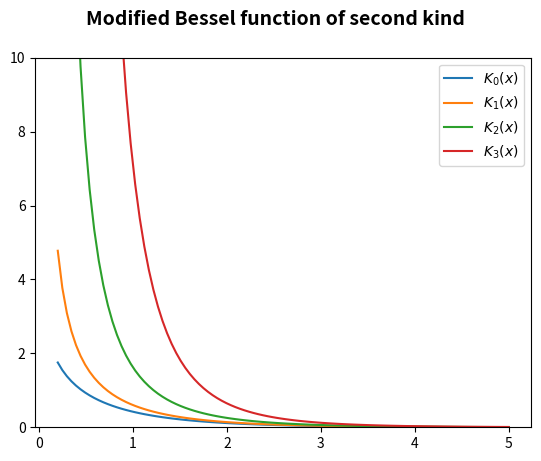

This chart was generated by the following Python code:
#
# The scipy.special module includes a large number of Bessel-functions
#
import numpy as np
import matplotlib.pyplot as plt
from scipy.special import kn
fig, ax = plt.subplots()

# Bessel's equation arises when finding separable solutions to Laplace's equation and the Helmholtz
# equation in cylindrical or spherical coordinates. Bessel functions are therefore especially important 
# for many problems of wave propagation and static potentials. 
x = np.linspace(0.2, 5, 100)
fig.suptitle('Modified Bessel function of second kind', fontsize=14, fontweight='bold')

plt.ylim((0, 10))

for n in range(4):
    label = r"$K_{}(x)$".format(n)
    ax.plot(x, kn(n, x), label=label)
ax.legend();
plt.show()

